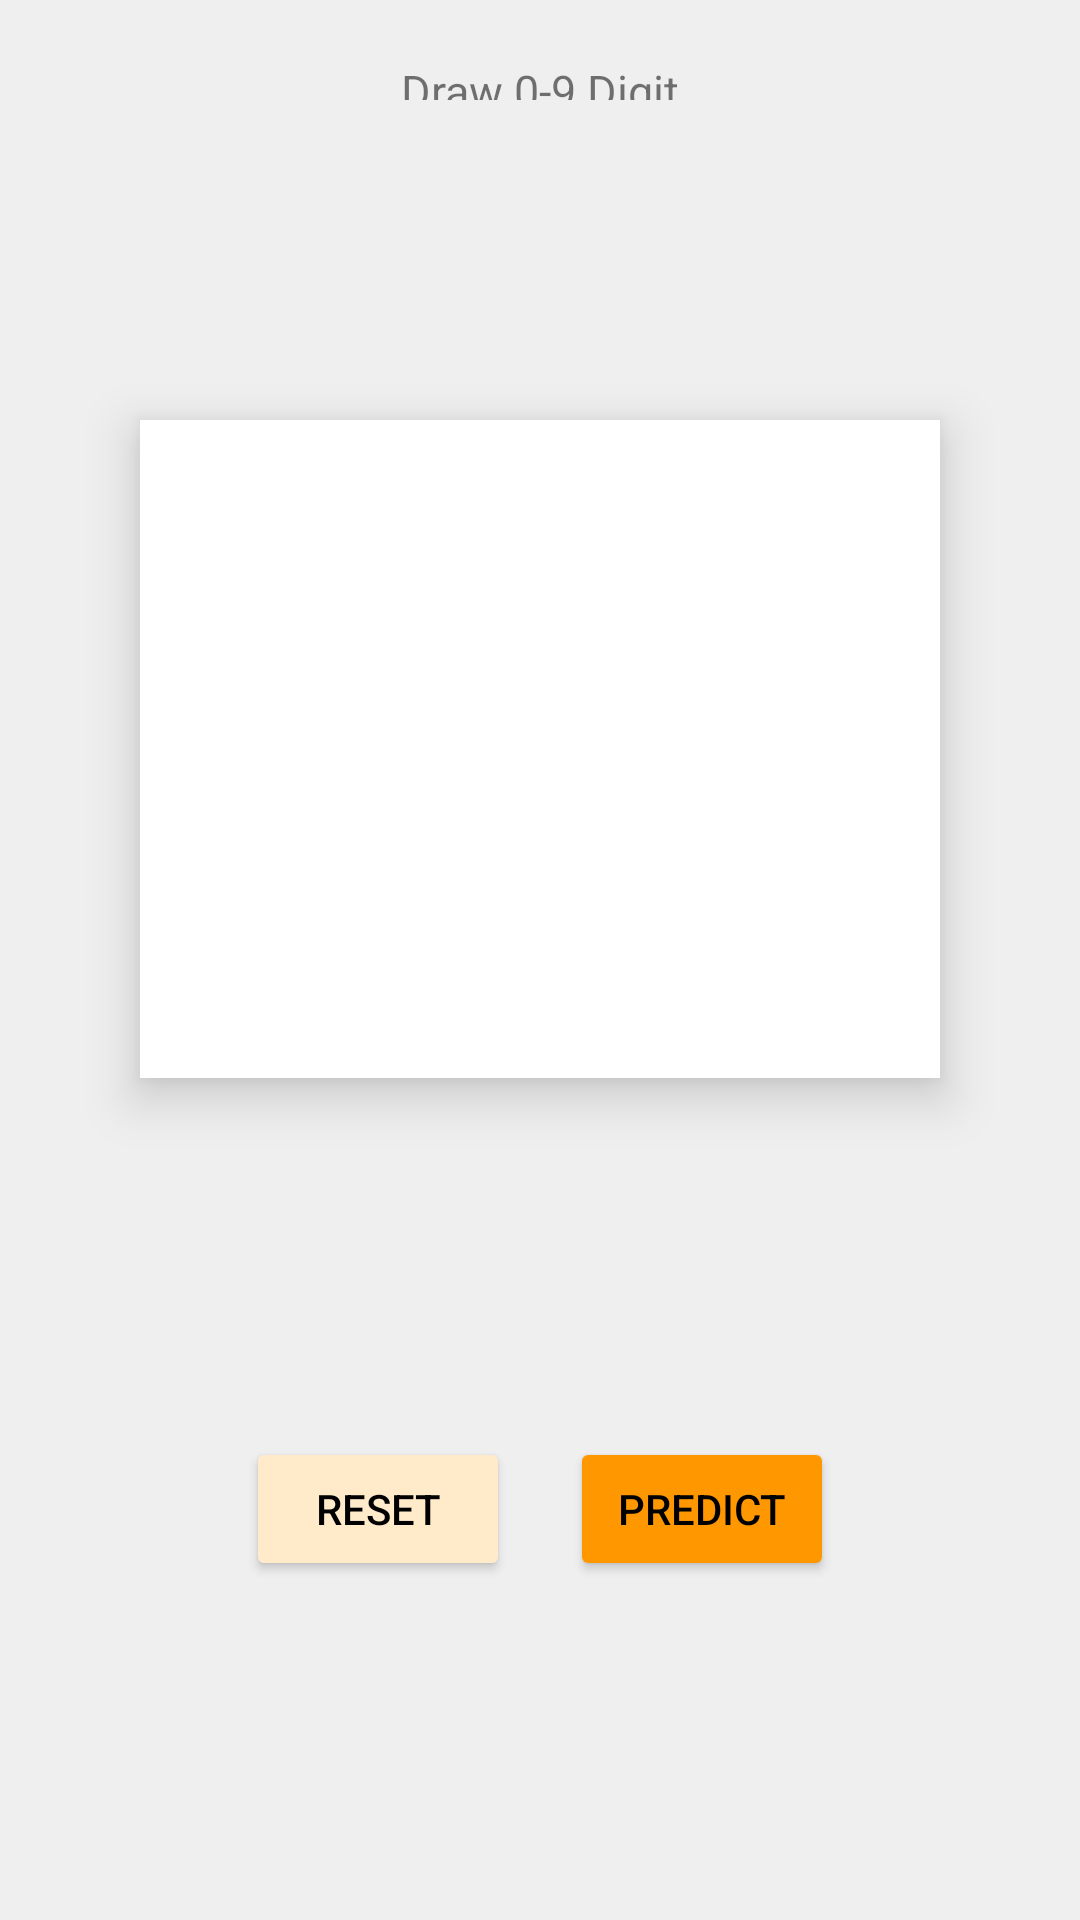

Android layout source for this screen:
<!-- AndroidManifest.xml: application theme Theme.DigitRecog -->
<!-- res/layout/activity_main.xml -->
<?xml version="1.0" encoding="utf-8"?>

<LinearLayout xmlns:android="http://schemas.android.com/apk/res/android"
    xmlns:app="http://schemas.android.com/apk/res-auto"
    xmlns:tools="http://schemas.android.com/tools"
    android:orientation="vertical"
    android:layout_width="match_parent"
    android:layout_height="match_parent"
    android:background="#EFEFEF"
    tools:context=".MainActivity">

    <LinearLayout
        android:layout_width="match_parent"
        android:layout_height="100px"
        android:gravity="center"
        android:layout_marginBottom="20px"
        android:orientation="vertical">
        <TextView
            android:layout_width="match_parent"
            android:layout_height="wrap_content"
            android:layout_marginTop="20dp"
            android:gravity="center"
            android:text="Draw 0-9 Digit"
            android:textSize="15dp" />
    </LinearLayout>

    <LinearLayout
        android:id="@+id/canvasLL"
        android:layout_gravity="center_horizontal"
        android:layout_width="800px"
        android:layout_marginTop="100dp"
        android:layout_marginBottom="20px"
        android:layout_height="400px"
        android:layout_weight="1"
        android:background="#fff"
        android:elevation="10dp"
        android:orientation="vertical" />

    <LinearLayout
        android:layout_width="match_parent"
        android:layout_height="wrap_content"
        android:gravity="center"
        android:orientation="vertical">

        <LinearLayout
            android:layout_width="match_parent"
            android:layout_height="822px"
            android:gravity="center"
            android:orientation="horizontal">
            <Button
                android:layout_width="wrap_content"
                android:layout_height="wrap_content"
                android:id="@+id/btnclear"
                android:text="RESET"
                android:textColor="#000000"
                android:backgroundTint="@color/lightorange"
                android:layout_marginLeft="10dp"
                android:layout_marginRight="10dp"
                android:layout_marginBottom="10dp"
                android:layout_gravity="center_vertical"
                android:layout_marginTop="10dp"/>
            <Button
                android:layout_width="wrap_content"
                android:layout_height="wrap_content"
                android:id="@+id/btnpredict"
                android:text="PREDICT"
                android:textColor="@color/black"
                android:backgroundTint="@color/orange"
                android:layout_gravity="center_vertical"
                android:layout_marginLeft="10dp"
                android:layout_marginRight="10dp"
                android:layout_marginBottom="10dp"
                android:layout_marginTop="10dp"/>
        </LinearLayout>

    </LinearLayout>

</LinearLayout>
<!-- resources referenced by this layout -->
<resources>
  <color name="black">#FF000000</color>
  <color name="lightorange">#FFEACA</color>
  <color name="orange">#FF9800</color>
  <style name="Theme.DigitRecog" parent="Theme.MaterialComponents.DayNight.DarkActionBar">
          
          <item name="colorPrimary">@color/purple_500</item>
          <item name="colorPrimaryVariant">@color/purple_700</item>
          <item name="colorOnPrimary">@color/white</item>
          
          <item name="colorSecondary">@color/teal_200</item>
          <item name="colorSecondaryVariant">@color/teal_700</item>
          <item name="colorOnSecondary">@color/black</item>
          
          <item name="android:statusBarColor" tools:targetApi="l">?attr/colorPrimaryVariant</item>
          
  
          <item name="actionOverflowButtonStyle">@style/IconOverflow</item>
      </style>
  <color name="purple_500">#FF9800</color>
  <color name="purple_700">#C57500</color>
  <color name="white">#FFFFFF</color>
  <color name="teal_200">#FF9800</color>
  <color name="teal_700">#FF018786</color>
  <style name="IconOverflow" parent="Widget.AppCompat.ActionButton.Overflow">
          <item name="android:tint">#000000</item>
      </style>
</resources>
